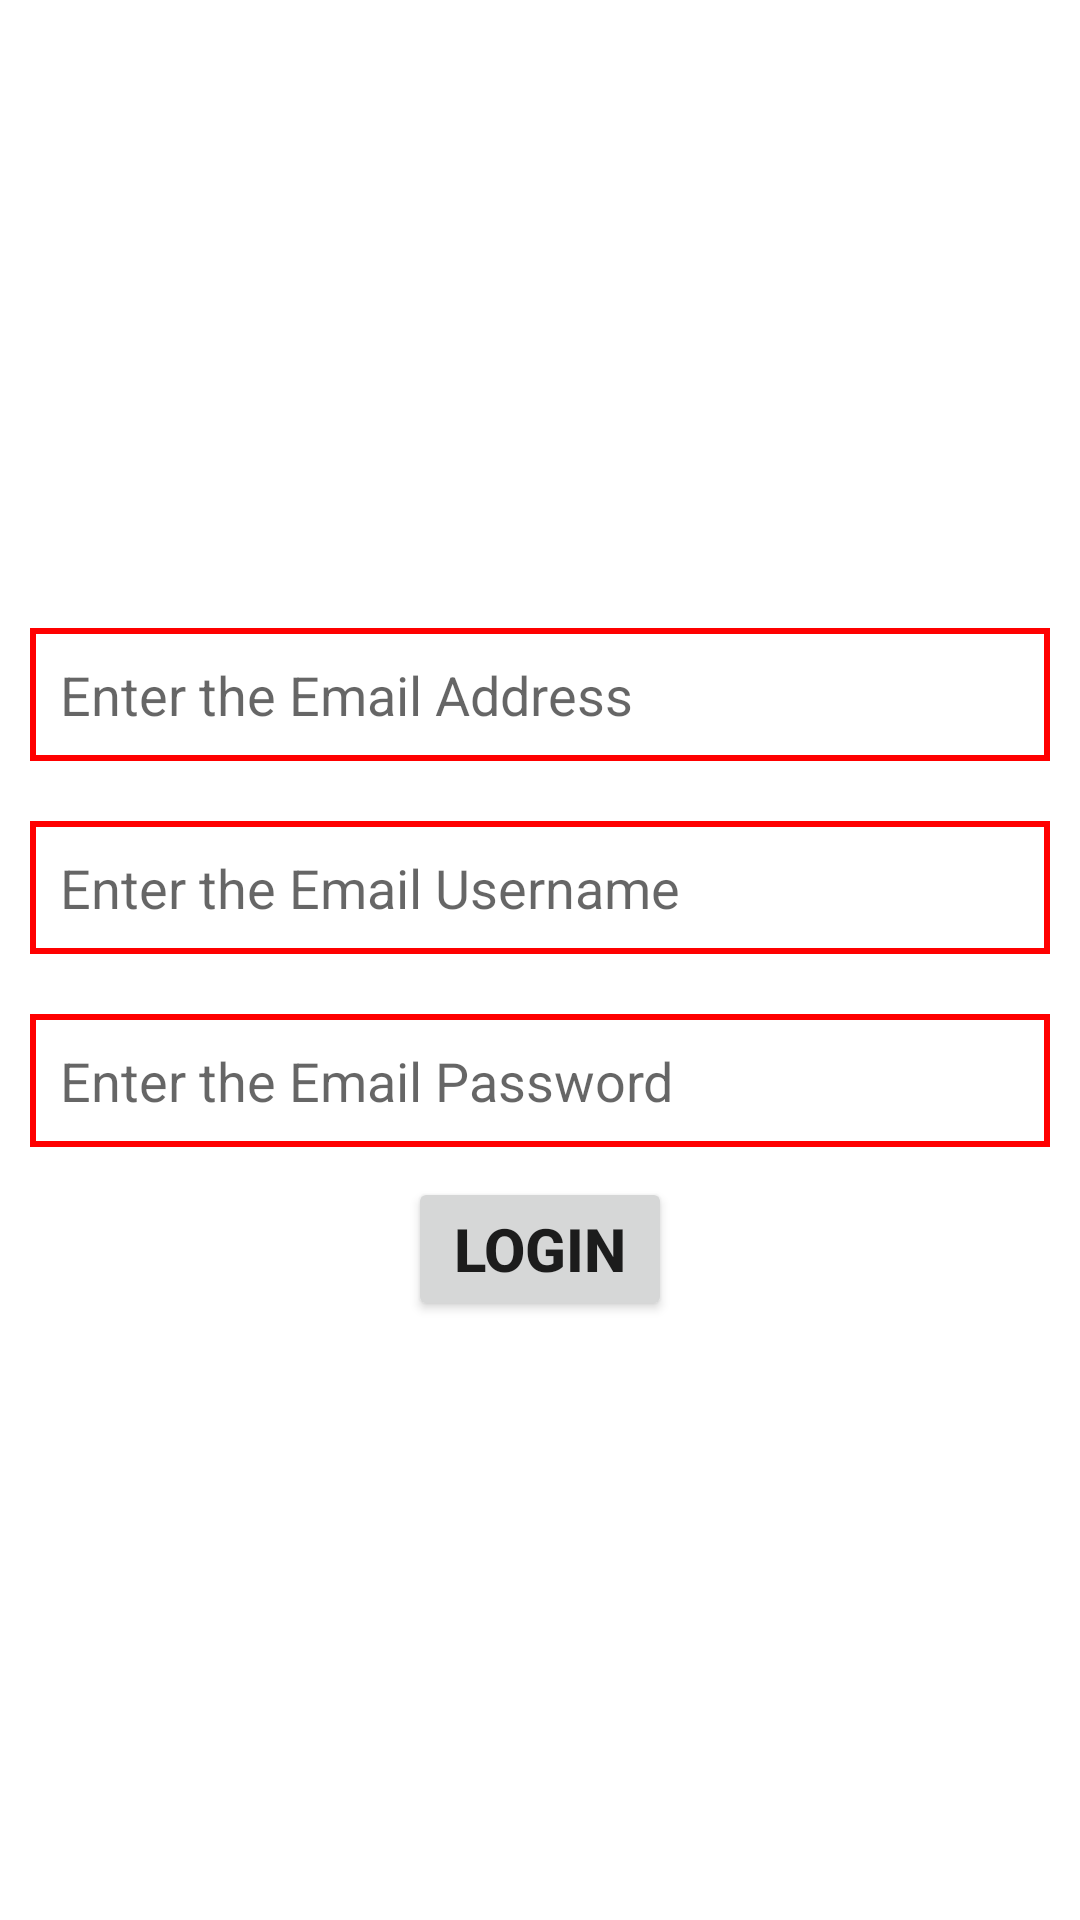

Write the Android layout XML for this screen, with the resource values it uses.
<!-- AndroidManifest.xml: application theme Theme.530June_Intents_And_Intent_Filters_We1 -->
<!-- res/layout/activity_main.xml -->
<?xml version="1.0" encoding="utf-8"?>
<LinearLayout xmlns:android="http://schemas.android.com/apk/res/android"
    xmlns:app="http://schemas.android.com/apk/res-auto"
    xmlns:tools="http://schemas.android.com/tools"
    android:layout_width="match_parent"
    android:layout_height="match_parent"
    android:gravity="center"
    android:orientation="vertical"
    tools:context=".MainActivity">

    <EditText
        android:id="@+id/etEmail"
        android:layout_width="match_parent"
        android:layout_height="wrap_content"
        android:layout_margin="10dp"
        android:background="@drawable/edittext_bg"
        android:hint="@string/enter_the_email_address"
        android:padding="10dp"
        android:textColor="@color/black" />

    <EditText
        android:id="@+id/etUsername"
        android:layout_width="match_parent"
        android:layout_height="wrap_content"
        android:layout_margin="10dp"
        android:background="@drawable/edittext_bg"
        android:hint="@string/enter_the_email_username"
        android:padding="10dp"
        android:text="" />

    <EditText
        android:id="@+id/etPassword"
        android:layout_width="match_parent"
        android:layout_height="wrap_content"
        android:layout_margin="10dp"
        android:background="@drawable/edittext_bg"
        android:hint="@string/enter_the_email_password"
        android:inputType="textPassword"
        android:padding="10dp"
        android:text="" />

    <Button
        android:id="@+id/btnLogin"
        android:layout_width="wrap_content"
        android:layout_height="wrap_content"
        android:layout_gravity="center"
        android:textSize="20dp"
        android:textStyle="bold"
        android:text="@string/login" />

</LinearLayout>
<!-- resources referenced by this layout -->
<resources>
  <!-- drawable edittext_bg (drawable) -->
  <?xml version="1.0" encoding="utf-8"?>
  <shape xmlns:android="http://schemas.android.com/apk/res/android"
      android:shape="rectangle">
      <solid android:color="@color/white" />
      <stroke
          android:width="2dp"
          android:color="#FF0000"
          />
  </shape>
  <string name="enter_the_email_address">Enter the Email Address</string>
  <string name="enter_the_email_password">Enter the Email Password</string>
  <string name="enter_the_email_username">Enter the Email Username</string>
  <string name="login">Login</string>
  <style name="Theme.530June_Intents_And_Intent_Filters_We1" parent="Theme.MaterialComponents.DayNight.DarkActionBar">
          
          <item name="colorPrimary">@color/purple_500</item>
          <item name="colorPrimaryVariant">@color/purple_700</item>
          <item name="colorOnPrimary">@color/white</item>
          
          <item name="colorSecondary">@color/teal_200</item>
          <item name="colorSecondaryVariant">@color/teal_700</item>
          <item name="colorOnSecondary">@color/black</item>
          
          <item name="android:statusBarColor" tools:targetApi="l">?attr/colorPrimaryVariant</item>
          
      </style>
  <!-- not gathered from this repository: default colours our renderer supplied (Android Studio template values) -->
  <color name="purple_500">#FF6200EE</color>
  <color name="purple_700">#FF3700B3</color>
  <color name="teal_200">#FF03DAC5</color>
  <color name="teal_700">#FF018786</color>
  <color name="black">#FF000000</color>
  <color name="white">#FFFFFFFF</color>
</resources>
